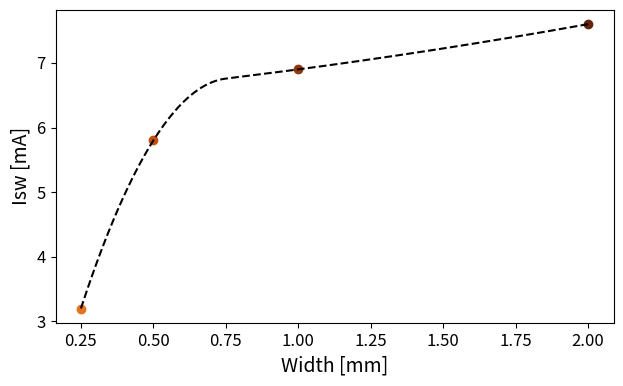

This figure's Python source: (Note: this script raises an exception after producing the figure.)
from scipy.io import loadmat
from scipy.stats import linregress 
from scipy.interpolate import make_interp_spline
import matplotlib.pyplot as plt
import statistics
from scipy.signal import savgol_filter
import numpy as np
import matplotlib as mpl
from scipy.io import savemat

cg2 = '#d4ad9d'
cg1 = '#4a352f'

# from https://personal.sron.nl/~pault/
YlOrBr = np.flip(['#FB9A29', '#EC7014', '#CC4C02', '#993404', '#662506'])

labels = ['2000 um', '1000 um', '500 um', '250 um', '100 um']
widths = [0.25, 0.5, 1, 2] # mm
ics = [3.2, 5.8, 6.9, 7.6] # mA (extracted from I-V plots produced below)
linestyles = [':', '-.', '--', '-', ':']
filenames = ['Isw_curve 2022-05-20 14-15-13 ITO_wires_W1_T=1p3.mat',
            'Isw_curve 2022-05-20 14-31-28 ITO_wires_W5_T=1p3.mat', 
            'Isw_curve 2022-05-20 14-24-10 ITO_wires_W3_T=1p3.mat',
            'Isw_curve 2022-05-20 14-28-46 ITO_wires_W4_T=1p3.mat',
            'Isw_curve 2022-05-20 14-22-26 ITO_wires_W2_T=1p3.mat'
            ]

FILEPATH = 'IV/'

filename = filenames[0]
filename2 = ''
iv = True
fourpoint = True

def colorFader(c1, c2, mix=0):
    '''
[redacted]
    '''
    c1 = np.array(mpl.colors.to_rgb(c1))
    c2 = np.array(mpl.colors.to_rgb(c2))
    return mpl.colors.to_hex((1-mix)*c1 + mix*c2)

def plot_setup(fig_x=7.2, fig_y=4.6, dpi=80, SMALL_SIZE=12, MEDIUM_SIZE=14, BIGGER_SIZE=16, bottom_buffer=0.3, left_buffer=0.15):
    plt.rc('font', size=SMALL_SIZE)          # controls default text sizes
    plt.rc('axes', titlesize=SMALL_SIZE)     # fontsize of the axes title
    plt.rc('axes', labelsize=MEDIUM_SIZE)    # fontsize of the x and y labels
    plt.rc('xtick', labelsize=SMALL_SIZE)    # fontsize of the tick labels
    plt.rc('ytick', labelsize=SMALL_SIZE)    # fontsize of the tick labels
    plt.rc('legend', fontsize=SMALL_SIZE)    # legend fontsize
    plt.rc('figure', titlesize=BIGGER_SIZE)  # fontsize of the figure title
    plt.rc('figure', figsize=(fig_x, fig_y))
    plt.rc('figure', dpi=dpi)
    return

plot_setup(fig_x=7.2, fig_y=4.6) 

plot_widths = np.linspace(min(widths), max(widths), 300)
spl = make_interp_spline(widths, ics, k=2)
smooth_ic = spl(plot_widths)

plt.figure()
plt.gcf().subplots_adjust(bottom=0.2)
plt.plot(plot_widths, smooth_ic, color='black', linestyle='--')
#plt.scatter(widths, ics, color='black')
for i, point in enumerate(widths):
    plt.scatter(point, ics[i], color=np.flip(YlOrBr)[i+1])
plt.xlabel('Width [mm]')
plt.ylabel('Isw [mA]')
plt.savefig('Isw_vs_width.svg')
plt.show()

iv_dict = {}
for i, (filename, label) in enumerate(zip(filenames, labels)):
    iv_data = loadmat(FILEPATH+filename)
    i_device = iv_data['I_device'][0]
    v_device = iv_data['V_device'][0]
    print(label)

    plt.figure()
    plt.plot(v_device, [xi * 1000 for xi in i_device], label=label, color='black')#, color=colorFader(cg1, cg2, i/(len(labels)-1)))
    #plt.scatter(v_device, [xi * 1000 for xi in i_device], color='black')
    plt.xlabel('Voltage [V]')
    plt.ylabel('Current [mA]')
    plt.legend()
    plt.savefig(label+'_iv.svg')
    plt.show()
    iv_dict[label+'_i'] = i_device
    iv_dict[label+'_v'] = v_device
savemat('widewires_iv.mat', iv_data)

if not fourpoint:
    y, x = zip(*sorted(zip(v_device, i_device)))
    middle_linear_x = x[990:1010]
    middle_linear_y = y[990:1010]

    linear_x = middle_linear_x
    linear_y = middle_linear_y

    result = linregress(middle_linear_x, middle_linear_y)
    predicted_y = [xi*result.slope + result.intercept for xi in x]

    predicted_v = [xi - yi*1/result.slope for xi, yi in zip(x, y)]

    plt.plot(predicted_y, x)
    plt.scatter(middle_linear_y, middle_linear_x)
    plt.show()

    removed_linear = [yi - linear_yi for yi, linear_yi in zip(y, predicted_y)]
    plt.scatter(removed_linear, [xi * 1000 for xi in x], s=5)
    plt.xlabel('Voltage [V]')
    plt.ylabel('Current [mA]')
    plt.show()